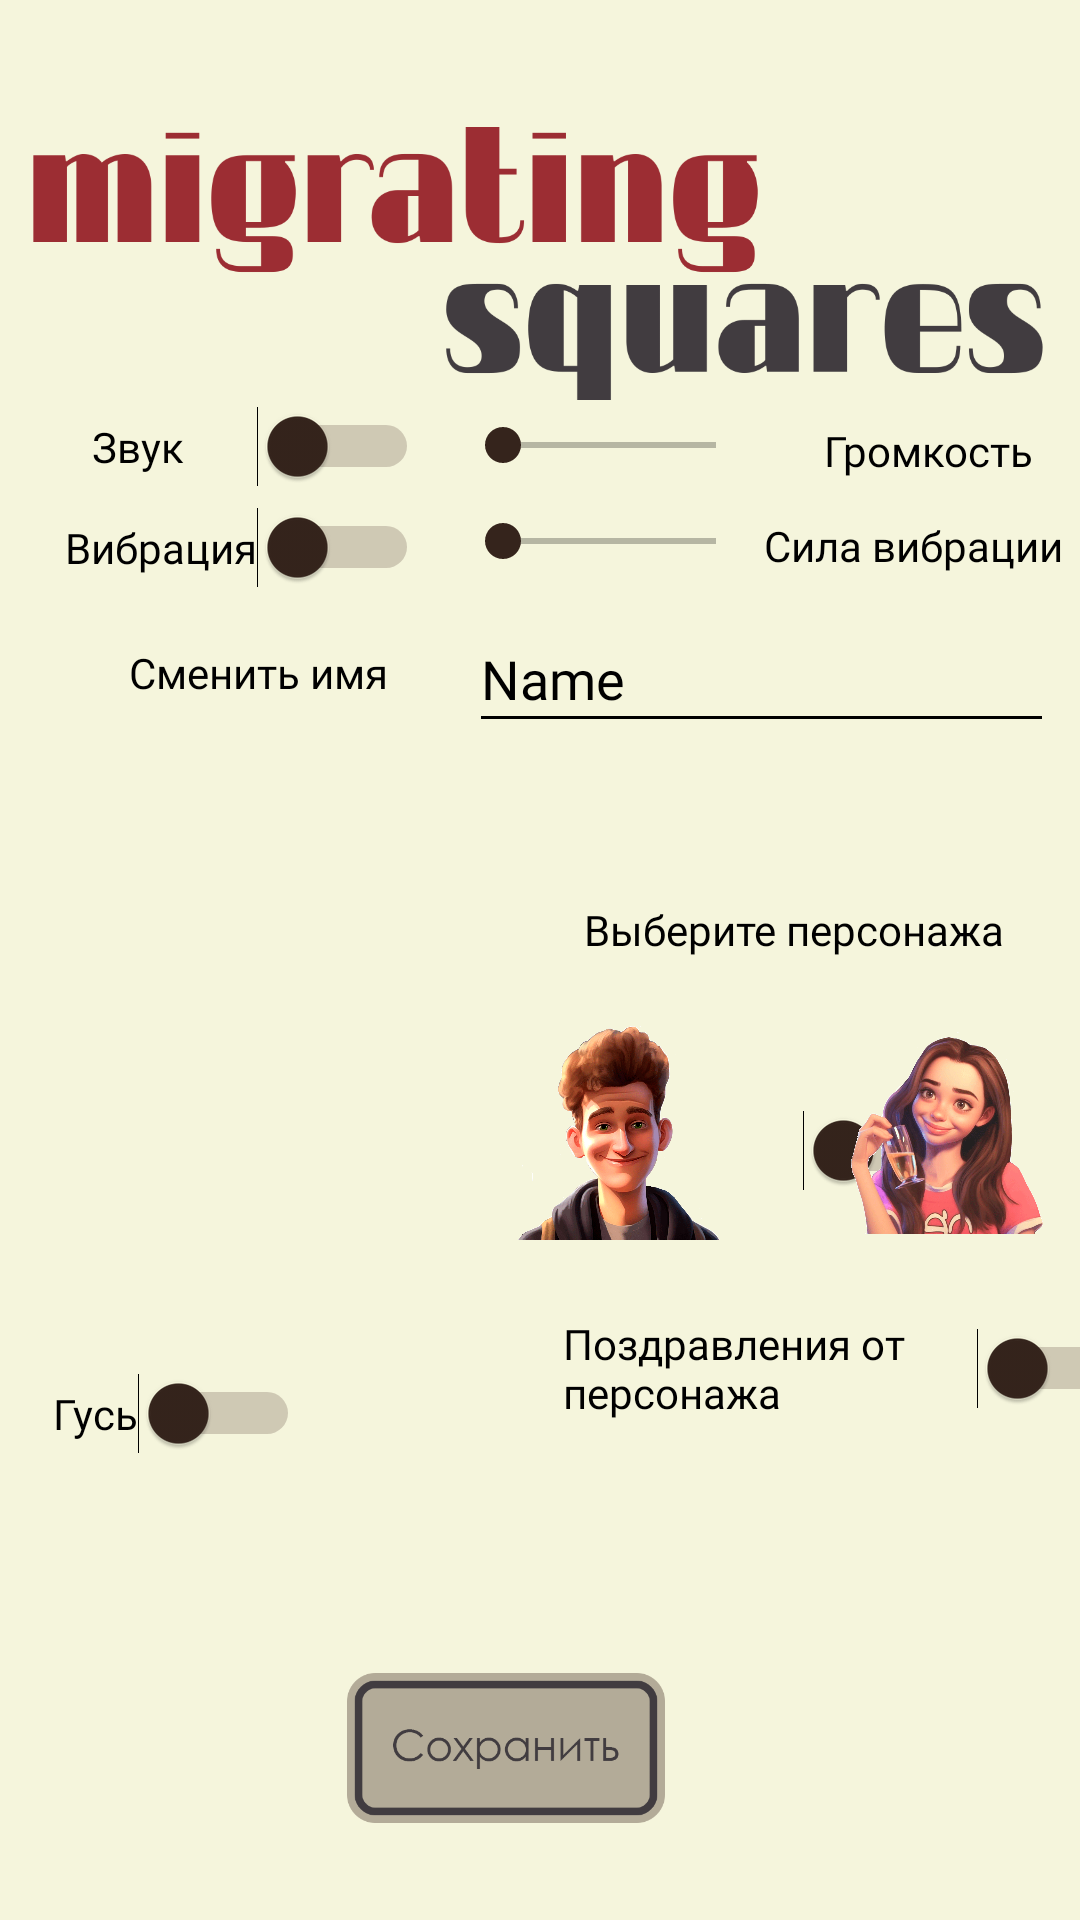

Layout XML and referenced resources for this Android screen:
<!-- AndroidManifest.xml: application theme AppTheme -->
<!-- res/layout/activity_settings.xml -->
<?xml version="1.0" encoding="utf-8"?>
<androidx.constraintlayout.widget.ConstraintLayout xmlns:android="http://schemas.android.com/apk/res/android"
    xmlns:app="http://schemas.android.com/apk/res-auto"
    xmlns:tools="http://schemas.android.com/tools"
    android:layout_width="match_parent"
    android:layout_height="match_parent"
    tools:context=".settings_activity"
    android:background="@drawable/backgrnd"
    >

    <ImageButton
        android:id="@+id/save_buton"
        android:layout_width="106dp"
        android:layout_height="50dp"
        android:background="@drawable/savebuttext"
        android:onClick="save_OC"
        android:text="сохранить"
        app:layout_constraintBottom_toBottomOf="parent"
        app:layout_constraintEnd_toEndOf="parent"
        app:layout_constraintHorizontal_bias="0.455"
        app:layout_constraintStart_toStartOf="parent"
        app:layout_constraintTop_toBottomOf="@+id/con_Switch"
        app:layout_constraintVertical_bias="0.699" />

    <ImageView
        android:id="@+id/imageView"
        android:layout_width="138dp"
        android:layout_height="177dp"
        android:onClick="Goose_OC"
        android:scaleType="fitXY"
        app:layout_constraintBottom_toBottomOf="parent"
        app:layout_constraintEnd_toEndOf="parent"
        app:layout_constraintHorizontal_bias="0.058"
        app:layout_constraintStart_toStartOf="parent"
        app:layout_constraintTop_toTopOf="parent"

        app:layout_constraintVertical_bias="0.606"
        app:srcCompat="@drawable/goose" />

    <Switch
        android:id="@+id/vibro_Switcher"
        android:layout_width="wrap_content"
        android:layout_height="wrap_content"
        android:layout_marginStart="3dp"
        android:layout_marginTop="4dp"
        android:fontFamily="@font/century_gothic"
        android:text="Вибрация"
        android:textColor="@color/black"
        android:thumbTint="#35241c"
        android:trackTint="#604944"
        app:layout_constraintBottom_toBottomOf="@+id/seekBar2"
        app:layout_constraintEnd_toEndOf="@+id/sound_Swithcher"
        app:layout_constraintHorizontal_bias="1.0"
        app:layout_constraintStart_toStartOf="@+id/sound_Swithcher"
        app:layout_constraintTop_toBottomOf="@+id/sound_Swithcher" />

    <TextView
        android:id="@+id/textView10"
        android:layout_width="wrap_content"
        android:layout_height="wrap_content"
        android:layout_marginStart="20dp"
        android:fontFamily="@font/century_gothic"
        android:text="Громкость "
        android:textColor="@color/black"
        app:layout_constraintBottom_toBottomOf="@+id/seekBarM"
        app:layout_constraintStart_toEndOf="@+id/seekBarM"
        app:layout_constraintTop_toTopOf="@+id/seekBarM"
        app:layout_constraintVertical_bias="0.636" />

    <SeekBar
        android:id="@+id/seekBarM"
        android:layout_width="0dp"
        android:layout_height="32dp"
        app:layout_constraintBottom_toTopOf="@+id/seekBar2"
        app:layout_constraintEnd_toEndOf="@+id/seekBar2"
        app:layout_constraintHorizontal_bias="0.0"
        app:layout_constraintStart_toStartOf="@+id/seekBar2"
        app:layout_constraintTop_toTopOf="parent"
        app:layout_constraintVertical_bias="1.0"
        android:thumbTint="#35241c"
        android:progressTint="#604944"
        />

    <EditText
        android:id="@+id/editTextTextPersonName"
        android:layout_width="195dp"
        android:layout_height="46dp"
        android:ems="10"
        android:fontFamily="@font/century_gothic"
        android:inputType="textPersonName"
        android:maxLength="26"
        android:text="Name"
        android:textColor="@color/black"
        app:layout_constraintBottom_toTopOf="@+id/textView9"
        app:layout_constraintEnd_toEndOf="@+id/textView7"
        app:layout_constraintHorizontal_bias="0.592"
        app:layout_constraintStart_toStartOf="@+id/seekBar2"
        app:layout_constraintTop_toTopOf="parent"
        app:layout_constraintVertical_bias="0.793" />

    <TextView
        android:id="@+id/textView5"
        android:layout_width="wrap_content"
        android:layout_height="wrap_content"
        android:layout_marginTop="12dp"
        android:layout_marginEnd="7dp"
        android:fontFamily="@font/century_gothic"
        android:text="Сменить имя "
        android:textColor="@color/black"
        app:layout_constraintBottom_toBottomOf="@+id/editTextTextPersonName"
        app:layout_constraintEnd_toEndOf="@+id/vibro_Switcher"
        app:layout_constraintHorizontal_bias="1.0"
        app:layout_constraintStart_toStartOf="@+id/vibro_Switcher"
        app:layout_constraintTop_toTopOf="@+id/editTextTextPersonName"
        app:layout_constraintVertical_bias="0.076" />

    <Switch
        android:id="@+id/con_Switch"
        android:layout_width="192dp"
        android:layout_height="53dp"
        android:layout_marginStart="88dp"
        android:layout_marginTop="20dp"
        android:fontFamily="@font/century_gothic"
        android:text="Поздравления от персонажа"
        android:textColor="@color/black"
        android:thumbTint="#35241c"
        android:trackTint="#604944"
        app:layout_constraintBottom_toBottomOf="@+id/switch7"
        app:layout_constraintEnd_toEndOf="parent"
        app:layout_constraintHorizontal_bias="0.03"
        app:layout_constraintStart_toEndOf="@+id/switch7"
        app:layout_constraintTop_toBottomOf="@+id/CharacterSelector" />

    <ImageView
        android:id="@+id/imageView3"
        android:layout_width="74dp"
        android:layout_height="0dp"
        app:layout_constraintBottom_toBottomOf="@+id/imageView4"
        app:layout_constraintEnd_toStartOf="@+id/CharacterSelector"
        app:layout_constraintHorizontal_bias="1.0"
        app:layout_constraintStart_toEndOf="@+id/imageView"
        app:layout_constraintTop_toTopOf="@+id/imageView4"
        app:layout_constraintVertical_bias="0.0"
        app:srcCompat="@drawable/andre" />

    <TextView
        android:id="@+id/textView9"
        android:layout_width="180dp"
        android:layout_height="23dp"
        android:layout_marginBottom="36dp"
        android:fontFamily="@font/century_gothic"
        android:text="Выберите персонажа"
        android:textColor="@color/black"
        app:layout_constraintBottom_toTopOf="@+id/CharacterSelector"
        app:layout_constraintEnd_toEndOf="@+id/con_Switch"
        app:layout_constraintHorizontal_bias="0.583"
        app:layout_constraintStart_toStartOf="@+id/con_Switch" />

    <Switch
        android:id="@+id/CharacterSelector"
        android:layout_width="77dp"
        android:layout_height="48dp"
        app:layout_constraintBottom_toBottomOf="@+id/imageView"
        app:layout_constraintEnd_toEndOf="@+id/con_Switch"
        app:layout_constraintHorizontal_bias="0.495"
        app:layout_constraintStart_toStartOf="@+id/con_Switch"
        app:layout_constraintTop_toTopOf="@+id/imageView"
        app:layout_constraintVertical_bias="0.61"
        android:thumbTint="#35241c"
        android:trackTint="#604944"
        />

    <ImageView
        android:id="@+id/imageView4"
        android:layout_width="70dp"
        android:layout_height="97dp"
        android:layout_marginStart="9dp"
        android:layout_marginEnd="12dp"
        app:layout_constraintBottom_toBottomOf="@+id/CharacterSelector"
        app:layout_constraintEnd_toEndOf="parent"
        app:layout_constraintHorizontal_bias="1.0"
        app:layout_constraintStart_toEndOf="@+id/CharacterSelector"
        app:layout_constraintTop_toTopOf="@+id/CharacterSelector"
        app:layout_constraintVertical_bias="0.653"
        app:srcCompat="@drawable/katya" />

    <Switch
        android:id="@+id/sound_Swithcher"
        android:layout_width="109dp"
        android:layout_height="31dp"
        android:fontFamily="@font/century_gothic"
        android:text="Звук"
        android:textColor="@color/black"
        app:layout_constraintBottom_toBottomOf="@+id/seekBarM"
        app:layout_constraintEnd_toEndOf="parent"
        android:thumbTint="#35241c"
        android:trackTint="#604944"
        app:layout_constraintHorizontal_bias="0.122"
        app:layout_constraintStart_toStartOf="parent"
        app:layout_constraintTop_toBottomOf="@+id/imageView7"
        app:layout_constraintVertical_bias="1.0" />

    <TextView
        android:id="@+id/textView7"
        android:layout_width="wrap_content"
        android:layout_height="wrap_content"
        android:layout_marginBottom="5dp"
        android:fontFamily="@font/century_gothic"
        android:text="Cила вибрации"
        android:textColor="@color/black"
        app:layout_constraintBottom_toBottomOf="@+id/seekBar2"
        app:layout_constraintEnd_toEndOf="@+id/textView10"
        app:layout_constraintHorizontal_bias="0.0"
        app:layout_constraintStart_toEndOf="@+id/seekBar2"
        app:layout_constraintTop_toBottomOf="@+id/seekBarM"
        app:layout_constraintVertical_bias="1.0" />

    <Switch
        android:id="@+id/switch7"
        android:layout_width="wrap_content"
        android:layout_height="wrap_content"
        android:fontFamily="@font/century_gothic"
        android:text="Гусь"
        android:textColor="@color/black"
        android:thumbTint="#35241c"
        android:trackTint="#604944"
        app:layout_constraintBottom_toBottomOf="parent"
        app:layout_constraintEnd_toEndOf="@+id/imageView"
        app:layout_constraintHorizontal_bias="0.081"
        app:layout_constraintStart_toStartOf="@+id/imageView"
        app:layout_constraintTop_toBottomOf="@+id/imageView"
        app:layout_constraintVertical_bias="0.0" />

    <SeekBar
        android:id="@+id/seekBar2"
        android:layout_width="103dp"
        android:layout_height="32dp"
        app:layout_constraintBottom_toTopOf="@+id/editTextTextPersonName"
        app:layout_constraintEnd_toEndOf="parent"
        app:layout_constraintHorizontal_bias="0.102"
        app:layout_constraintStart_toEndOf="@+id/vibro_Switcher"
        app:layout_constraintTop_toTopOf="parent"
        app:layout_constraintVertical_bias="0.969"
        android:thumbTint="#35241c"
        android:progressTint="#604944"
        />

    <ImageView
        android:id="@+id/imageView7"
        android:layout_width="349dp"
        android:layout_height="149dp"
        app:layout_constraintBottom_toBottomOf="parent"
        app:layout_constraintEnd_toEndOf="parent"
        app:layout_constraintHorizontal_bias="0.516"
        app:layout_constraintStart_toStartOf="parent"
        app:layout_constraintTop_toTopOf="parent"
        app:layout_constraintVertical_bias="0.027"
        app:srcCompat="@drawable/logo" />

</androidx.constraintlayout.widget.ConstraintLayout>
<!-- resources referenced by this layout -->
<resources>
  <color name="black">#FF000000</color>
  <!-- drawable andre: gif bitmap (drawable, 299689 bytes) -->
  <!-- drawable katya: gif bitmap (drawable, 496228 bytes) -->
  <!-- drawable logo: png bitmap (drawable, 28329 bytes) -->
  <!-- drawable savebuttext: png bitmap (drawable, 12464 bytes) -->
  <style name="AppTheme" parent="Theme.AppCompat.Light.DarkActionBar">
              
              <item name="android:windowBackground">@color/beige</item>
              <item name="android:navigationBarColor">#000000</item>
              <item name="colorPrimary">@color/black</item>
              <item name="colorPrimaryDark">@color/black</item>
              <item name="colorAccent">@color/black</item>
              <item name="android:textColorPrimary">@color/black</item>
              <item name="android:textColorSecondary">@color/black</item>
              <item name="android:statusBarColor">@color/black</item>
              <item name="android:windowLightStatusBar">false</item>
              <item name="android:windowDrawsSystemBarBackgrounds">true</item>
          </style>
  <color name="beige">#F5F5DC</color>
</resources>
